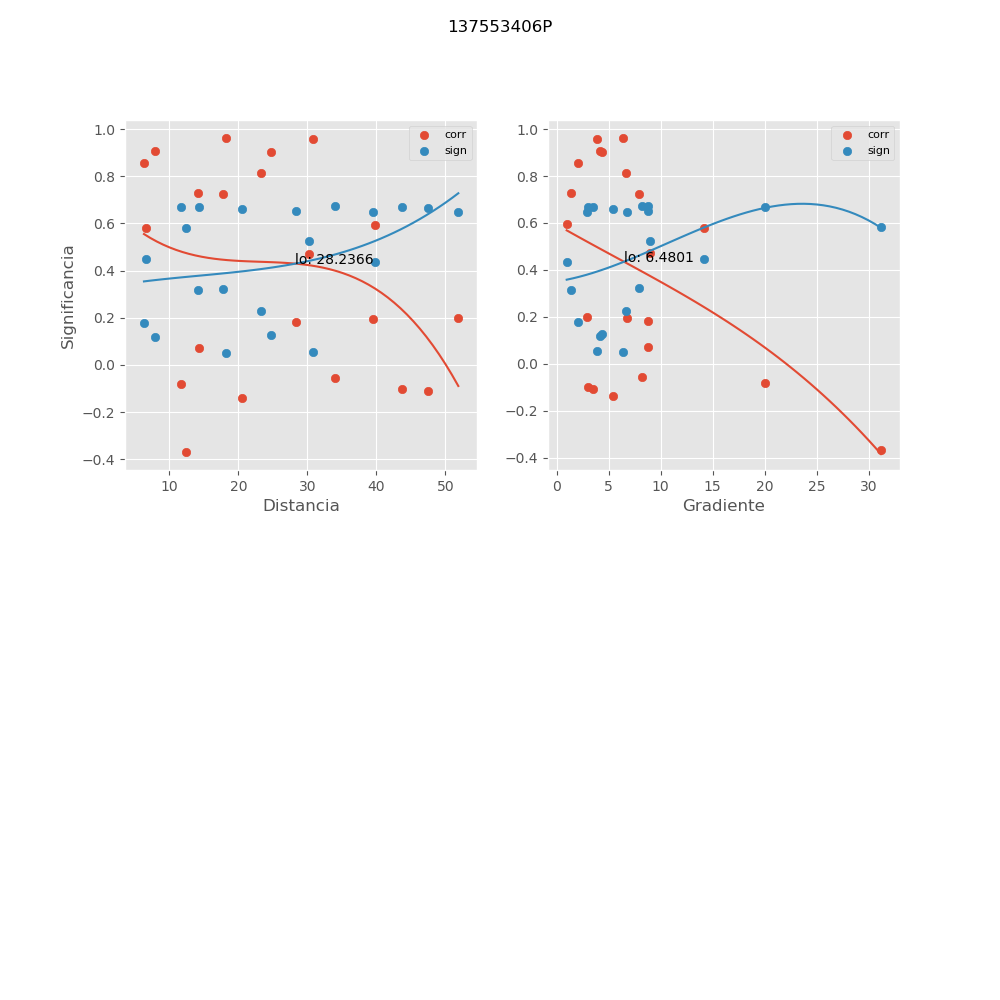

The file beside this chart, header and first rows:
, mx_co, mx_di, mx_gr, mx_si
0, 0.1994, 51.87, 2.911, 0.6477
1, 0.9625, 18.2, 6.413, 0.04968
2, 0.595, 39.79, 0.967, 0.4357
3, -0.1011, 43.71, 3.006, 0.6676
4, 0.4723, 30.28, 8.96, 0.5241
5, -0.1093, 47.51, 3.451, 0.6664
6, 0.1954, 39.53, 6.771, 0.6487
7, -0.1389, 20.57, 5.469, 0.6615
8, 0.7291, 14.11, 1.386, 0.3159
9, 0.9577, 30.82, 3.905, 0.05582
10, 0.8567, 6.298, 2.064, 0.1795
11, 0.8147, 23.22, 6.683, 0.2269
12, 0.1841, 28.39, 8.74, 0.6516
13, -0.3692, 12.44, 31.2, 0.5825
14, -0.05503, 34.02, 8.25, 0.6724
15, 0.5804, 6.559, 14.17, 0.4473
16, -0.08096, 11.64, 20, 0.6701
17, 0.07106, 14.27, 8.793, 0.6711
18, 0.7232, 17.74, 7.887, 0.3217
19, 0.9066, 7.847, 4.15, 0.1201
20, 0.9017, 24.7, 4.347, 0.1261
